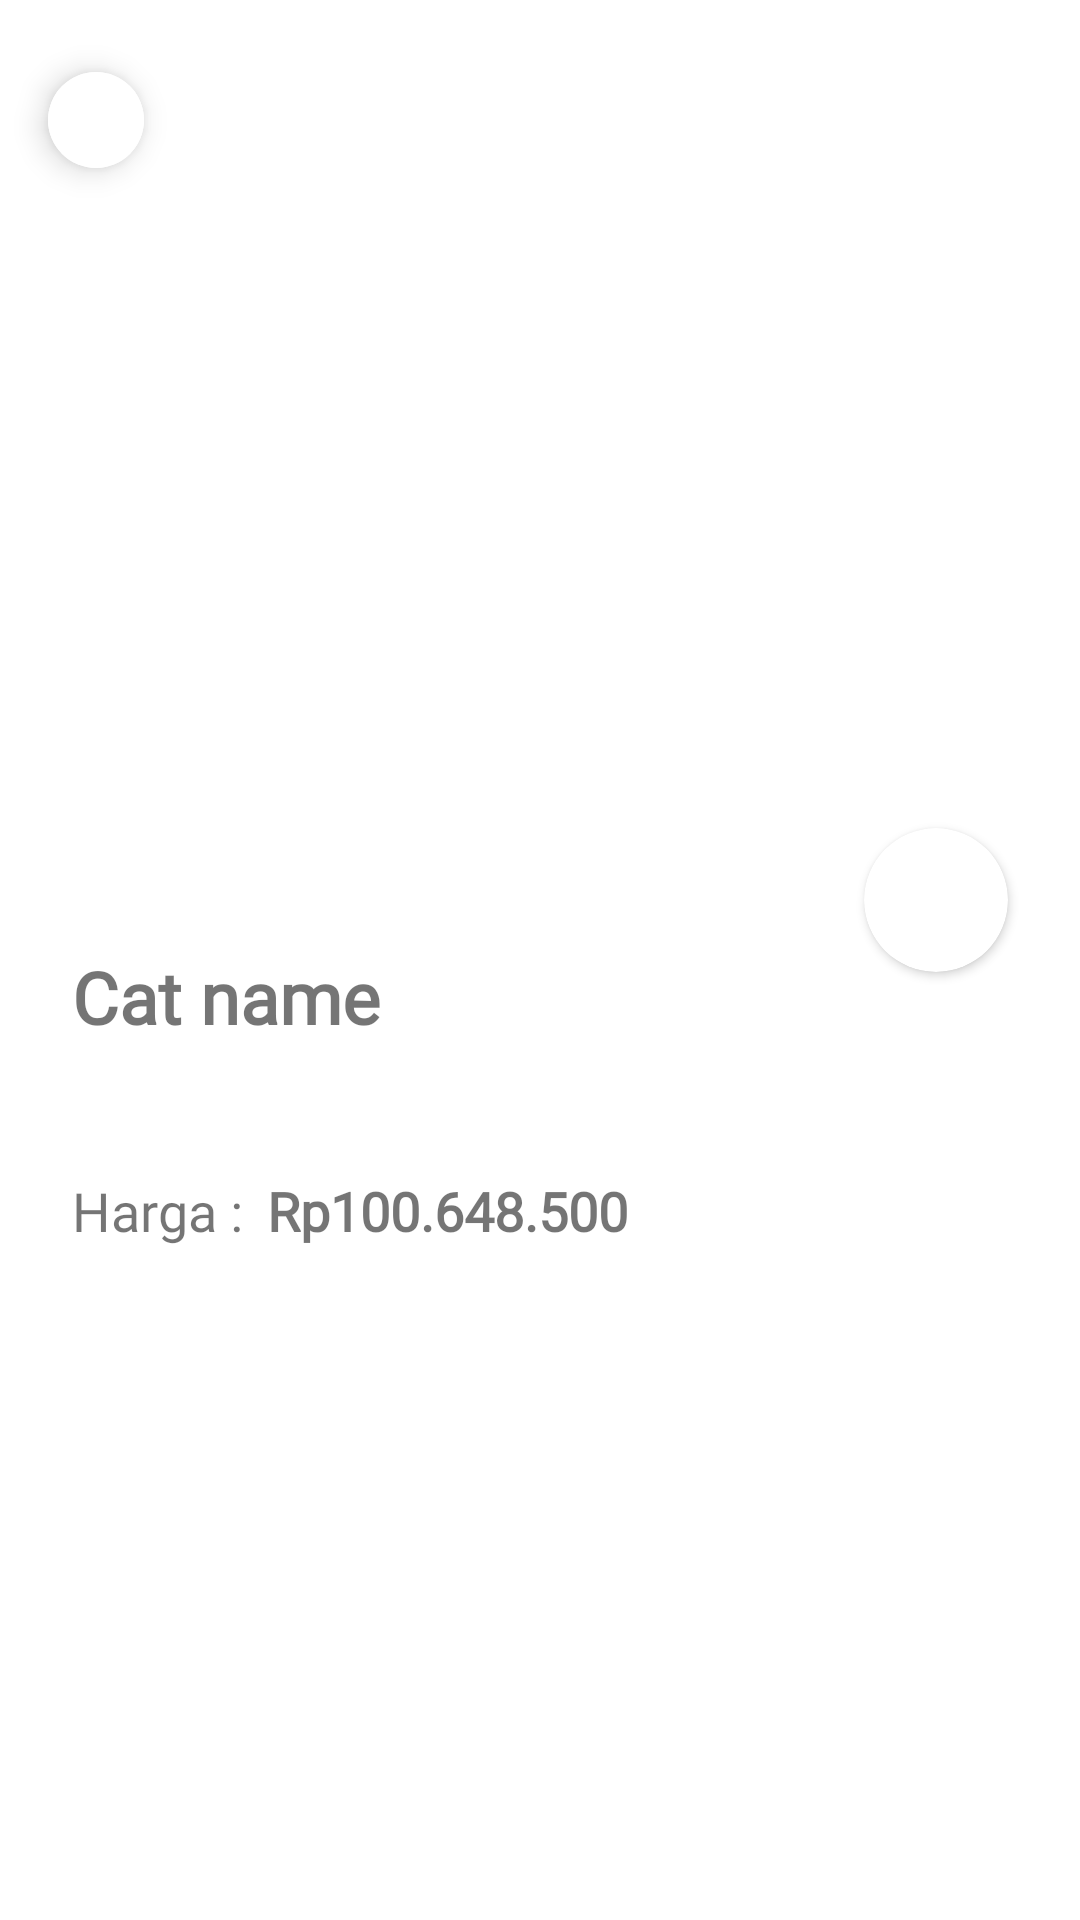

Android layout source for this screen:
<!-- AndroidManifest.xml: application theme Theme.TestApp -->
<!-- res/layout/activity_detail.xml -->
<?xml version="1.0" encoding="utf-8"?>
<LinearLayout xmlns:android="http://schemas.android.com/apk/res/android"
    xmlns:app="http://schemas.android.com/apk/res-auto"
    xmlns:tools="http://schemas.android.com/tools"
    android:layout_width="match_parent"
    android:layout_height="match_parent"
    android:background="@color/white"
    android:orientation="vertical"
    tools:context=".activity.DetailActivity">

    <ScrollView
        android:layout_width="match_parent"
        android:layout_height="match_parent"
        tools:context=".activity.DetailActivity">

        <androidx.constraintlayout.widget.ConstraintLayout
            android:layout_width="match_parent"
            android:layout_height="wrap_content">

            <com.google.android.material.button.MaterialButton
                android:id="@+id/btnBack"
                style="@style/buttonCircleCustom"
                android:layout_width="32dp"
                android:layout_height="32dp"
                android:layout_marginStart="16dp"
                android:layout_marginTop="24dp"
                android:backgroundTint="@color/white"
                android:clickable="true"
                android:focusable="true"
                app:cornerRadius="28dp"
                app:icon="@drawable/ic_round_arrow_back_24"
                app:iconGravity="textStart"
                app:iconPadding="0dp"
                app:iconSize="24dp"
                app:iconTint="@color/variant_color"
                app:layout_constraintStart_toStartOf="parent"
                app:layout_constraintTop_toTopOf="parent" />

            <ImageView
                android:id="@+id/ivCatDetail"
                android:layout_width="match_parent"
                android:layout_height="300dp"
                android:contentDescription="@string/cat_photo"
                android:scaleType="centerCrop"
                app:layout_constraintEnd_toEndOf="parent"
                app:layout_constraintStart_toStartOf="parent"
                app:layout_constraintTop_toTopOf="parent"
                tools:srcCompat="@tools:sample/avatars" />

            <androidx.cardview.widget.CardView
                android:layout_width="48dp"
                android:layout_height="48dp"
                android:layout_marginTop="276dp"
                android:layout_marginEnd="24dp"
                app:cardCornerRadius="100dp"
                app:layout_constraintEnd_toEndOf="@+id/ivCatDetail"
                app:layout_constraintHorizontal_bias="1"
                app:layout_constraintStart_toStartOf="@+id/ivCatDetail"
                app:layout_constraintTop_toTopOf="@+id/ivCatDetail">







            </androidx.cardview.widget.CardView>

            <TextView
                android:id="@+id/tvNameDetail"
                android:layout_width="match_parent"
                android:layout_height="wrap_content"
                android:layout_marginStart="24dp"
                android:layout_marginTop="16dp"
                android:layout_marginEnd="72dp"
                android:fontFamily="@font/montserrat"
                android:text="@string/cat_name"
                android:textSize="24sp"
                android:textStyle="bold"
                app:layout_constraintStart_toStartOf="parent"
                app:layout_constraintTop_toBottomOf="@+id/ivCatDetail" />

            <TextView
                android:id="@+id/tvCatDetail"
                android:layout_width="match_parent"
                android:layout_height="wrap_content"
                android:layout_marginStart="24dp"
                android:layout_marginTop="8dp"
                android:layout_marginEnd="24dp"
                android:fontFamily="@font/roboto"
                android:justificationMode="inter_word"
                android:textSize="14sp"
                app:layout_constraintEnd_toEndOf="parent"
                app:layout_constraintStart_toStartOf="parent"
                app:layout_constraintTop_toBottomOf="@+id/tvNameDetail"
                tools:ignore="UnusedAttribute"
                tools:text="@string/lorem" />

            <LinearLayout
                android:layout_width="match_parent"
                android:layout_height="wrap_content"
                android:layout_marginStart="24dp"
                android:layout_marginTop="16dp"
                android:layout_marginEnd="24dp"
                android:orientation="horizontal"
                app:layout_constraintEnd_toEndOf="@+id/tvCatDetail"
                app:layout_constraintStart_toStartOf="@+id/tvCatDetail"
                app:layout_constraintTop_toBottomOf="@+id/tvCatDetail">

                <TextView
                    android:layout_width="wrap_content"
                    android:layout_height="wrap_content"
                    android:fontFamily="@font/roboto"
                    android:text="@string/price"
                    android:textSize="18sp" />

                <TextView
                    android:id="@+id/tvPriceDetail"
                    android:layout_width="match_parent"
                    android:layout_height="wrap_content"
                    android:layout_marginStart="8dp"
                    android:fontFamily="@font/roboto"
                    android:text="@string/prompt_price"
                    android:textSize="18sp"
                    android:textStyle="bold" />

            </LinearLayout>

        </androidx.constraintlayout.widget.ConstraintLayout>
    </ScrollView>

</LinearLayout>
<!-- resources referenced by this layout -->
<resources>
  <color name="variant_color">@color/purple_200</color>
  <color name="white">#FFFFFFFF</color>
  <string name="cat_name">Cat name</string>
  <string name="cat_photo">Photo cat</string>
  <string name="lorem">Lorem Ipsum is simply dummy text of the printing and typesetting industry.
          Lorem Ipsum has been the industrys standard dummy text ever since the 1500s,
          when an unknown printer took a galley of type and scrambled it to make a type specimen book.
          It has survived not only five centuries, but also the leap into electronic typesetting, remaining essentially unchanged.
          It was popularised in the 1960s with the release of Letraset sheets containing Lorem Ipsum passages,
          and more recently with desktop publishing software like Aldus PageMaker including versions of Lorem Ipsum.</string>
  <string name="price">Harga :</string>
  <string name="prompt_price">Rp100.648.500</string>
  <style name="buttonCircleCustom" parent="Widget.MaterialComponents.ExtendedFloatingActionButton">
          <item name="android:backgroundTint">@color/main_color</item>
      </style>
  <style name="Theme.TestApp" parent="Theme.MaterialComponents.DayNight.NoActionBar">
          
          <item name="colorPrimary">@color/variant_color</item>
          <item name="colorPrimaryVariant">@color/main_color</item>
          <item name="colorOnPrimary">@color/white</item>
          
          <item name="colorSecondary">@color/teal_200</item>
          <item name="colorSecondaryVariant">@color/teal_700</item>
          <item name="colorOnSecondary">@color/black</item>
          
          <item name="android:statusBarColor" tools:targetApi="l">?attr/colorPrimaryVariant</item>
          
      </style>
  <color name="purple_200">#FFBB86FC</color>
  <color name="main_color">#574696</color>
  <color name="teal_200">#FF03DAC5</color>
  <color name="teal_700">#FF018786</color>
  <color name="black">#FF000000</color>
</resources>
